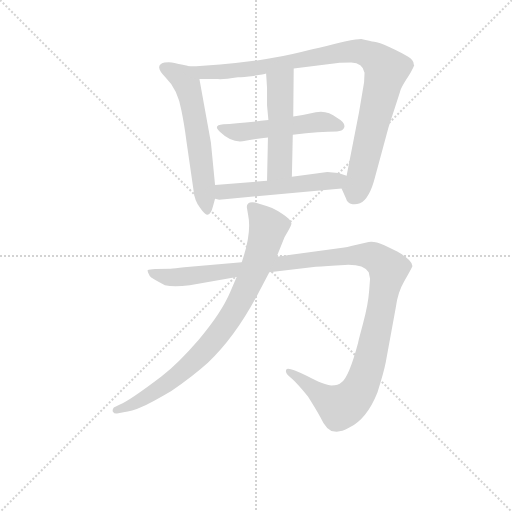
t = 0.00 s
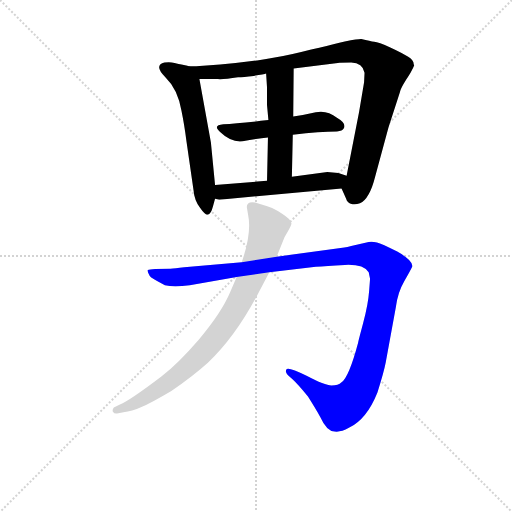
t = 5.07 s
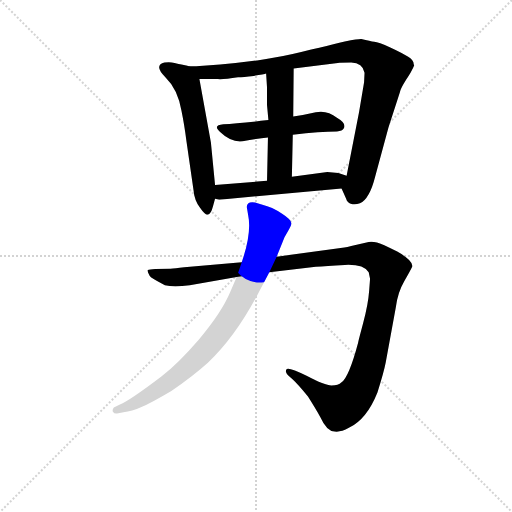
t = 5.27 s
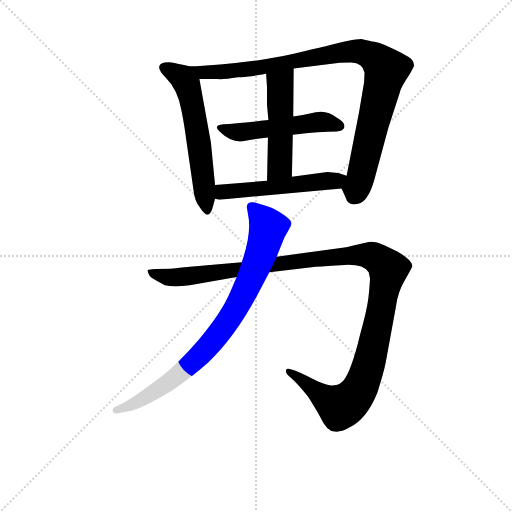
t = 5.47 s
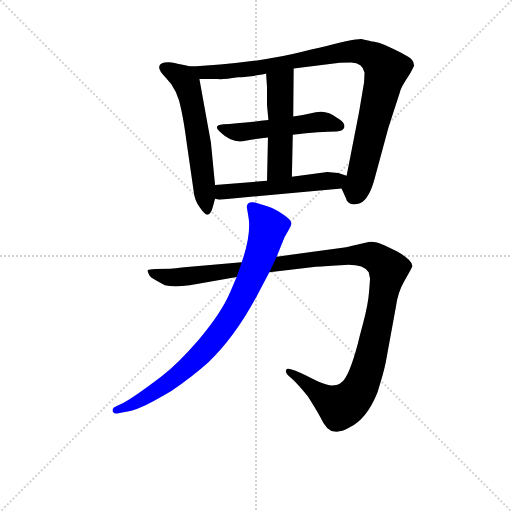
t = 5.67 s
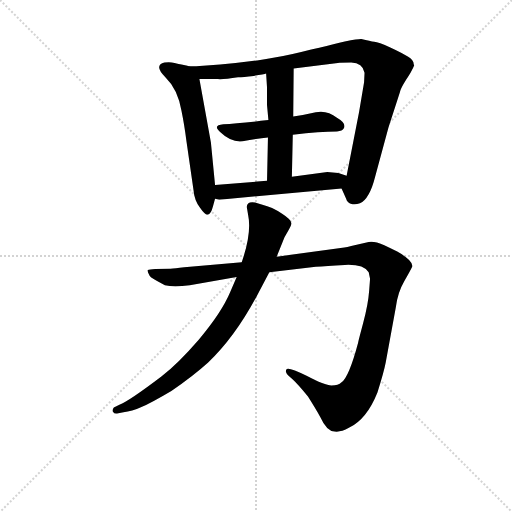
t = 6.35 s

The animated SVG that drew these frames (rendered in a browser with its animation timeline set to each time). Animation: 7 CSS @keyframes rules; one cycle of 6.34 s.

<svg version="1.1" viewBox="0 0 1024 1024" xmlns="http://www.w3.org/2000/svg">
  <g stroke="lightgray" stroke-dasharray="1,1" stroke-width="1" transform="scale(4, 4)">
    <line x1="0" y1="0" x2="256" y2="256"></line>
    <line x1="256" y1="0" x2="0" y2="256"></line>
    <line x1="128" y1="0" x2="128" y2="256"></line>
    <line x1="0" y1="128" x2="256" y2="128"></line>
  </g>
<g transform="scale(0.92, -0.92) translate(60, -900)">
   <style type="text/css">
    @keyframes keyframes0 {
      from {
       stroke: blue;
       stroke-dashoffset: 599;
       stroke-width: 128;
       }
       66% {
       animation-timing-function: step-end;
       stroke: blue;
       stroke-dashoffset: 0;
       stroke-width: 128;
       }
       to {
       stroke: black;
       stroke-width: 1024;
       }
       }
       #make-me-a-hanzi-animation-0 {
         animation: keyframes0 0.737467s both;
         animation-delay: 0.000000s;
         animation-timing-function: linear;
       }
    @keyframes keyframes1 {
      from {
       stroke: blue;
       stroke-dashoffset: 987;
       stroke-width: 128;
       }
       76% {
       animation-timing-function: step-end;
       stroke: blue;
       stroke-dashoffset: 0;
       stroke-width: 128;
       }
       to {
       stroke: black;
       stroke-width: 1024;
       }
       }
       #make-me-a-hanzi-animation-1 {
         animation: keyframes1 1.053223s both;
         animation-delay: 0.737467s;
         animation-timing-function: linear;
       }
    @keyframes keyframes2 {
      from {
       stroke: blue;
       stroke-dashoffset: 518;
       stroke-width: 128;
       }
       63% {
       animation-timing-function: step-end;
       stroke: blue;
       stroke-dashoffset: 0;
       stroke-width: 128;
       }
       to {
       stroke: black;
       stroke-width: 1024;
       }
       }
       #make-me-a-hanzi-animation-2 {
         animation: keyframes2 0.671549s both;
         animation-delay: 1.790690s;
         animation-timing-function: linear;
       }
    @keyframes keyframes3 {
      from {
       stroke: blue;
       stroke-dashoffset: 501;
       stroke-width: 128;
       }
       62% {
       animation-timing-function: step-end;
       stroke: blue;
       stroke-dashoffset: 0;
       stroke-width: 128;
       }
       to {
       stroke: black;
       stroke-width: 1024;
       }
       }
       #make-me-a-hanzi-animation-3 {
         animation: keyframes3 0.657715s both;
         animation-delay: 2.462240s;
         animation-timing-function: linear;
       }
    @keyframes keyframes4 {
      from {
       stroke: blue;
       stroke-dashoffset: 533;
       stroke-width: 128;
       }
       63% {
       animation-timing-function: step-end;
       stroke: blue;
       stroke-dashoffset: 0;
       stroke-width: 128;
       }
       to {
       stroke: black;
       stroke-width: 1024;
       }
       }
       #make-me-a-hanzi-animation-4 {
         animation: keyframes4 0.683757s both;
         animation-delay: 3.119954s;
         animation-timing-function: linear;
       }
    @keyframes keyframes5 {
      from {
       stroke: blue;
       stroke-dashoffset: 1254;
       stroke-width: 128;
       }
       80% {
       animation-timing-function: step-end;
       stroke: blue;
       stroke-dashoffset: 0;
       stroke-width: 128;
       }
       to {
       stroke: black;
       stroke-width: 1024;
       }
       }
       #make-me-a-hanzi-animation-5 {
         animation: keyframes5 1.270508s both;
         animation-delay: 3.803711s;
         animation-timing-function: linear;
       }
    @keyframes keyframes6 {
      from {
       stroke: blue;
       stroke-dashoffset: 851;
       stroke-width: 128;
       }
       73% {
       animation-timing-function: step-end;
       stroke: blue;
       stroke-dashoffset: 0;
       stroke-width: 128;
       }
       to {
       stroke: black;
       stroke-width: 1024;
       }
       }
       #make-me-a-hanzi-animation-6 {
         animation: keyframes6 0.942546s both;
         animation-delay: 5.074219s;
         animation-timing-function: linear;
       }
</style>
<path d="M 407.5 498.0 L 398.5 590.0 L 373.5 728.0 C 369.5 750.0 369.5 750.0 349.5 756.0 Q 348.5 757.0 347.5 757.0 L 334.5 760.0 Q 329.5 760.0 319.5 763.0 Q 309.5 766.0 297.5 764.0 Q 273.5 758.0 299.5 732.0 Q 326.5 706.0 334.5 659.0 Q 340.5 630.0 345.5 592.0 L 360.5 488.0 Q 362.5 464.0 374.5 449.0 Q 385.5 433.0 391.5 433.0 Q 398.5 433.0 403.5 453.0 L 407.5 468.0 L 407.5 498.0 Z" fill="lightgray"></path> 
<path d="M 373.5 728.0 L 413.5 728.0 Q 426.5 727.0 457.5 732.0 Q 468.5 732.0 491.5 735.0 Q 514.5 738.0 518.5 740.0 L 578.5 751.0 L 674.5 763.0 Q 679.5 764.0 703.5 764.0 Q 728.5 763.0 732.5 742.0 L 731.5 721.0 L 720.5 656.0 L 693.5 518.0 C 687.5 489.0 678.5 498.0 682.5 490.0 L 692.5 468.0 Q 694.5 460.0 702.5 457.0 Q 711.5 454.0 722.5 458.0 Q 743.5 468.0 755.5 516.0 L 784.5 623.0 L 809.5 700.0 Q 810.5 707.0 822.5 726.0 Q 835.5 745.0 840.5 758.0 L 839.5 760.0 Q 839.5 769.0 826.5 777.0 Q 814.5 785.0 788.5 797.0 Q 762.5 808.0 753.5 809.0 Q 745.5 810.0 725.5 815.0 Q 723.5 816.0 689.5 810.0 Q 645.5 799.0 555.5 778.0 Q 487.5 765.0 418.5 760.0 L 366.5 756.0 L 349.5 756.0 C 319.5 755.0 343.5 728.0 373.5 728.0 Z" fill="lightgray"></path> 
<path d="M 523.5 639.0 Q 455.5 631.0 425.5 630.0 Q 401.5 628.0 418.5 613.0 Q 442.5 590.0 467.5 593.0 Q 501.5 599.0 522.5 601.0 L 576.5 607.0 Q 636.5 614.0 672.5 614.0 Q 684.5 615.0 687.5 621.0 Q 693.5 632.0 672.5 644.0 Q 651.5 661.0 626.5 656.0 Q 601.5 650.0 577.5 647.0 L 523.5 639.0 Z" fill="lightgray"></path> 
<path d="M 520.5 671.0 L 523.5 639.0 L 522.5 601.0 L 520.5 507.0 C 519.5 477.0 573.5 486.0 574.5 516.0 L 576.5 607.0 L 577.5 647.0 L 578.5 751.0 C 578.5 781.0 516.5 770.0 518.5 740.0 L 520.5 710.0 L 520.5 671.0 Z" fill="lightgray"></path> 
<path d="M 520.5 507.0 L 407.5 498.0 C 377.5 496.0 378.5 475.0 407.5 468.0 L 416.5 466.0 L 682.5 490.0 C 712.5 493.0 721.5 509.0 693.5 518.0 L 675.5 524.0 L 651.5 526.0 L 574.5 516.0 L 520.5 507.0 Z" fill="lightgray"></path> 
<path d="M 688.5 362.0 L 541.5 342.0 L 465.5 330.0 L 340.5 319.0 Q 319.5 316.0 310.5 316.0 L 277.5 315.0 Q 264.5 314.0 261.5 313.0 Q 259.5 311.0 264.5 302.0 Q 264.5 298.0 281.5 289.0 L 298.5 280.0 Q 317.5 275.0 352.5 280.0 L 454.5 298.0 L 525.5 308.0 L 626.5 320.0 Q 648.5 322.0 689.5 324.0 Q 730.5 326.0 741.5 308.0 L 744.5 294.0 L 742.5 268.0 Q 740.5 239.0 729.5 198.0 Q 718.5 157.0 718.5 155.0 Q 698.5 80.0 682.5 69.0 Q 675.5 62.0 660.5 62.0 Q 646.5 62.0 606.5 83.0 Q 566.5 103.0 562.5 97.0 Q 559.5 91.0 565.5 85.0 L 576.5 75.0 Q 587.5 65.0 609.5 38.0 Q 626.5 11.0 636.5 -7.0 Q 650.5 -38.0 667.5 -38.0 Q 680.5 -40.0 698.5 -30.0 Q 737.5 -11.0 760.5 47.0 Q 774.5 91.0 778.5 112.0 L 800.5 232.0 Q 804.5 264.0 818.5 288.0 Q 832.5 312.0 836.5 321.0 Q 837.5 334.0 803.5 353.0 Q 769.5 371.0 759.5 373.0 Q 749.5 375.0 741.5 374.0 L 703.5 365.0 Q 694.5 362.0 688.5 362.0 Z" fill="lightgray"></path> 
<path d="M 541.5 342.0 L 558.5 384.0 L 567.5 400.0 Q 573.5 410.0 573.5 414.0 Q 574.5 422.0 552.5 436.0 Q 531.5 450.0 510.5 455.0 L 494.5 460.0 Q 476.5 463.0 476.5 450.0 L 479.5 432.0 Q 487.5 394.0 465.5 330.0 L 454.5 298.0 L 440.5 265.0 Q 421.5 220.0 372.5 162.0 Q 326.5 109.0 291.5 82.0 Q 220.5 28.0 199.5 20.0 L 187.5 14.0 Q 183.5 9.0 185.5 5.0 Q 188.5 0.0 194.5 1.0 L 208.5 4.0 Q 226.5 5.0 247.5 15.0 Q 268.5 24.0 312.5 50.0 Q 360.5 83.0 392.5 112.0 Q 449.5 166.0 497.5 255.0 L 525.5 308.0 L 541.5 342.0 Z" fill="lightgray"></path> 
      <clipPath id="make-me-a-hanzi-clip-0">
      <path d="M 407.5 498.0 L 398.5 590.0 L 373.5 728.0 C 369.5 750.0 369.5 750.0 349.5 756.0 Q 348.5 757.0 347.5 757.0 L 334.5 760.0 Q 329.5 760.0 319.5 763.0 Q 309.5 766.0 297.5 764.0 Q 273.5 758.0 299.5 732.0 Q 326.5 706.0 334.5 659.0 Q 340.5 630.0 345.5 592.0 L 360.5 488.0 Q 362.5 464.0 374.5 449.0 Q 385.5 433.0 391.5 433.0 Q 398.5 433.0 403.5 453.0 L 407.5 468.0 L 407.5 498.0 Z" fill="lightgray"></path>
      </clipPath>
      <path clip-path="url(#make-me-a-hanzi-clip-0)" d="M 296.5 753.0 L 333.5 733.0 L 347.5 715.0 L 372.5 593.0 L 390.5 440.0 " fill="none" id="make-me-a-hanzi-animation-0" stroke-dasharray="471 942" stroke-linecap="round"></path>

      <clipPath id="make-me-a-hanzi-clip-1">
      <path d="M 373.5 728.0 L 413.5 728.0 Q 426.5 727.0 457.5 732.0 Q 468.5 732.0 491.5 735.0 Q 514.5 738.0 518.5 740.0 L 578.5 751.0 L 674.5 763.0 Q 679.5 764.0 703.5 764.0 Q 728.5 763.0 732.5 742.0 L 731.5 721.0 L 720.5 656.0 L 693.5 518.0 C 687.5 489.0 678.5 498.0 682.5 490.0 L 692.5 468.0 Q 694.5 460.0 702.5 457.0 Q 711.5 454.0 722.5 458.0 Q 743.5 468.0 755.5 516.0 L 784.5 623.0 L 809.5 700.0 Q 810.5 707.0 822.5 726.0 Q 835.5 745.0 840.5 758.0 L 839.5 760.0 Q 839.5 769.0 826.5 777.0 Q 814.5 785.0 788.5 797.0 Q 762.5 808.0 753.5 809.0 Q 745.5 810.0 725.5 815.0 Q 723.5 816.0 689.5 810.0 Q 645.5 799.0 555.5 778.0 Q 487.5 765.0 418.5 760.0 L 366.5 756.0 L 349.5 756.0 C 319.5 755.0 343.5 728.0 373.5 728.0 Z" fill="lightgray"></path>
      </clipPath>
      <path clip-path="url(#make-me-a-hanzi-clip-1)" d="M 353.5 752.0 L 380.5 742.0 L 446.5 745.0 L 702.5 789.0 L 727.5 787.0 L 756.5 773.0 L 780.5 748.0 L 724.5 515.0 L 709.5 473.0 " fill="none" id="make-me-a-hanzi-animation-1" stroke-dasharray="859 1718" stroke-linecap="round"></path>

      <clipPath id="make-me-a-hanzi-clip-2">
      <path d="M 523.5 639.0 Q 455.5 631.0 425.5 630.0 Q 401.5 628.0 418.5 613.0 Q 442.5 590.0 467.5 593.0 Q 501.5 599.0 522.5 601.0 L 576.5 607.0 Q 636.5 614.0 672.5 614.0 Q 684.5 615.0 687.5 621.0 Q 693.5 632.0 672.5 644.0 Q 651.5 661.0 626.5 656.0 Q 601.5 650.0 577.5 647.0 L 523.5 639.0 Z" fill="lightgray"></path>
      </clipPath>
      <path clip-path="url(#make-me-a-hanzi-clip-2)" d="M 420.5 622.0 L 461.5 612.0 L 635.5 635.0 L 678.5 626.0 " fill="none" id="make-me-a-hanzi-animation-2" stroke-dasharray="390 780" stroke-linecap="round"></path>

      <clipPath id="make-me-a-hanzi-clip-3">
      <path d="M 520.5 671.0 L 523.5 639.0 L 522.5 601.0 L 520.5 507.0 C 519.5 477.0 573.5 486.0 574.5 516.0 L 576.5 607.0 L 577.5 647.0 L 578.5 751.0 C 578.5 781.0 516.5 770.0 518.5 740.0 L 520.5 710.0 L 520.5 671.0 Z" fill="lightgray"></path>
      </clipPath>
      <path clip-path="url(#make-me-a-hanzi-clip-3)" d="M 572.5 744.0 L 549.5 714.0 L 548.5 539.0 L 526.5 515.0 " fill="none" id="make-me-a-hanzi-animation-3" stroke-dasharray="373 746" stroke-linecap="round"></path>

      <clipPath id="make-me-a-hanzi-clip-4">
      <path d="M 520.5 507.0 L 407.5 498.0 C 377.5 496.0 378.5 475.0 407.5 468.0 L 416.5 466.0 L 682.5 490.0 C 712.5 493.0 721.5 509.0 693.5 518.0 L 675.5 524.0 L 651.5 526.0 L 574.5 516.0 L 520.5 507.0 Z" fill="lightgray"></path>
      </clipPath>
      <path clip-path="url(#make-me-a-hanzi-clip-4)" d="M 413.5 476.0 L 429.5 484.0 L 686.5 513.0 " fill="none" id="make-me-a-hanzi-animation-4" stroke-dasharray="405 810" stroke-linecap="round"></path>

      <clipPath id="make-me-a-hanzi-clip-5">
      <path d="M 688.5 362.0 L 541.5 342.0 L 465.5 330.0 L 340.5 319.0 Q 319.5 316.0 310.5 316.0 L 277.5 315.0 Q 264.5 314.0 261.5 313.0 Q 259.5 311.0 264.5 302.0 Q 264.5 298.0 281.5 289.0 L 298.5 280.0 Q 317.5 275.0 352.5 280.0 L 454.5 298.0 L 525.5 308.0 L 626.5 320.0 Q 648.5 322.0 689.5 324.0 Q 730.5 326.0 741.5 308.0 L 744.5 294.0 L 742.5 268.0 Q 740.5 239.0 729.5 198.0 Q 718.5 157.0 718.5 155.0 Q 698.5 80.0 682.5 69.0 Q 675.5 62.0 660.5 62.0 Q 646.5 62.0 606.5 83.0 Q 566.5 103.0 562.5 97.0 Q 559.5 91.0 565.5 85.0 L 576.5 75.0 Q 587.5 65.0 609.5 38.0 Q 626.5 11.0 636.5 -7.0 Q 650.5 -38.0 667.5 -38.0 Q 680.5 -40.0 698.5 -30.0 Q 737.5 -11.0 760.5 47.0 Q 774.5 91.0 778.5 112.0 L 800.5 232.0 Q 804.5 264.0 818.5 288.0 Q 832.5 312.0 836.5 321.0 Q 837.5 334.0 803.5 353.0 Q 769.5 371.0 759.5 373.0 Q 749.5 375.0 741.5 374.0 L 703.5 365.0 Q 694.5 362.0 688.5 362.0 Z" fill="lightgray"></path>
      </clipPath>
      <path clip-path="url(#make-me-a-hanzi-clip-5)" d="M 265.5 308.0 L 306.5 297.0 L 342.5 298.0 L 595.5 334.0 L 728.5 346.0 L 758.5 339.0 L 778.5 323.0 L 784.5 314.0 L 782.5 299.0 L 746.5 126.0 L 727.5 66.0 L 706.5 34.0 L 679.5 15.0 L 566.5 92.0 " fill="none" id="make-me-a-hanzi-animation-5" stroke-dasharray="1126 2252" stroke-linecap="round"></path>

      <clipPath id="make-me-a-hanzi-clip-6">
      <path d="M 541.5 342.0 L 558.5 384.0 L 567.5 400.0 Q 573.5 410.0 573.5 414.0 Q 574.5 422.0 552.5 436.0 Q 531.5 450.0 510.5 455.0 L 494.5 460.0 Q 476.5 463.0 476.5 450.0 L 479.5 432.0 Q 487.5 394.0 465.5 330.0 L 454.5 298.0 L 440.5 265.0 Q 421.5 220.0 372.5 162.0 Q 326.5 109.0 291.5 82.0 Q 220.5 28.0 199.5 20.0 L 187.5 14.0 Q 183.5 9.0 185.5 5.0 Q 188.5 0.0 194.5 1.0 L 208.5 4.0 Q 226.5 5.0 247.5 15.0 Q 268.5 24.0 312.5 50.0 Q 360.5 83.0 392.5 112.0 Q 449.5 166.0 497.5 255.0 L 525.5 308.0 L 541.5 342.0 Z" fill="lightgray"></path>
      </clipPath>
      <path clip-path="url(#make-me-a-hanzi-clip-6)" d="M 488.5 450.0 L 523.5 406.0 L 488.5 302.0 L 439.5 208.0 L 389.5 143.0 L 332.5 89.0 L 267.5 42.0 L 224.5 18.0 L 192.5 8.0 " fill="none" id="make-me-a-hanzi-animation-6" stroke-dasharray="723 1446" stroke-linecap="round"></path>

</g>
</svg>
